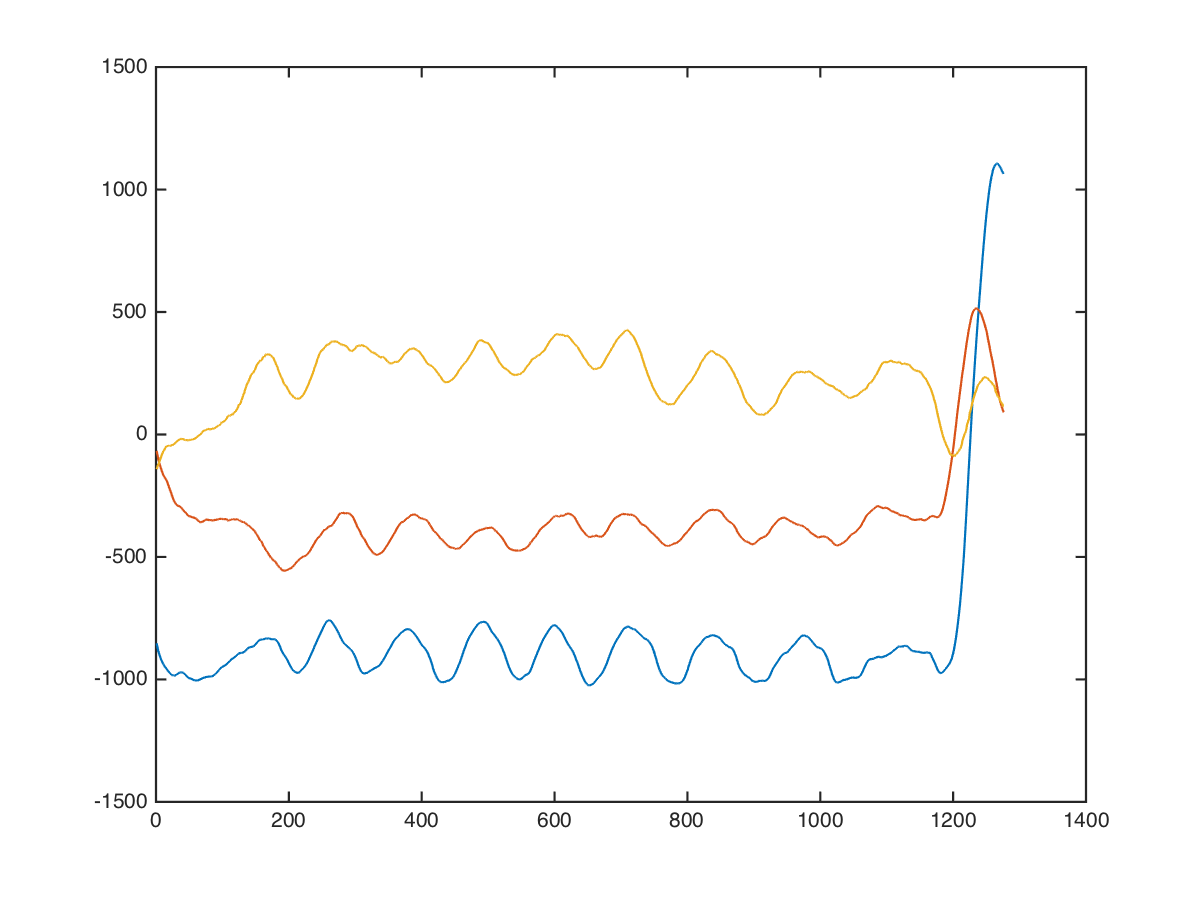

The data file committed next to this chart (first rows):
shoulders, dumbbell-press, 0, 0, -64, 432, -360
shoulders, dumbbell-press, 0, 0, -227, 416, -383
shoulders, dumbbell-press, 0, 0, -354, 401, -392
shoulders, dumbbell-press, 0, 0, -412, 303, -340
shoulders, dumbbell-press, 0, 0, -460, 281, -387
shoulders, dumbbell-press, 0, 0, -485, 266, -485
shoulders, dumbbell-press, 0, 0, -537, 180, -301
shoulders, dumbbell-press, 0, 0, -619, 161, -443
shoulders, dumbbell-press, 0, 0, -619, 153, -412
shoulders, dumbbell-press, 0, 0, -642, 204, -433
shoulders, dumbbell-press, 0, 0, -686, 121, -338
shoulders, dumbbell-press, 0, 0, -764, -9, -188
shoulders, dumbbell-press, 0, 0, -778, 20, -279
shoulders, dumbbell-press, 0, 0, -811, 34, -344
shoulders, dumbbell-press, 0, 0, -835, -8, -220
shoulders, dumbbell-press, 0, 0, -846, -41, -140
shoulders, dumbbell-press, 0, 0, -843, 39, -52
shoulders, dumbbell-press, 0, 0, -851, 43, -126
shoulders, dumbbell-press, 0, 0, -866, -1, -169
shoulders, dumbbell-press, 0, 0, -877, -6, -111
shoulders, dumbbell-press, 0, 0, -875, -5, -42
shoulders, dumbbell-press, 0, 0, -877, -8, -81
shoulders, dumbbell-press, 0, 0, -889, 10, -115
shoulders, dumbbell-press, 0, 0, -900, 28, -74
shoulders, dumbbell-press, 0, 0, -912, 20, -52
shoulders, dumbbell-press, 0, 0, -932, -8, -80
shoulders, dumbbell-press, 0, 0, -944, -16, -92
shoulders, dumbbell-press, 0, 0, -962, -49, -117
shoulders, dumbbell-press, 0, 0, -991, -114, -153
shoulders, dumbbell-press, 0, 0, -1003, -139, -131
shoulders, dumbbell-press, 0, 0, -1024, -170, -115
shoulders, dumbbell-press, 0, 0, -1051, -211, -132
shoulders, dumbbell-press, 0, 0, -1059, -245, -132
shoulders, dumbbell-press, 0, 0, -1064, -310, -91
shoulders, dumbbell-press, 0, 0, -1064, -328, -106
shoulders, dumbbell-press, 0, 0, -1064, -307, -133
shoulders, dumbbell-press, 0, 0, -1059, -296, -40
shoulders, dumbbell-press, 0, 0, -1044, -294, 23
shoulders, dumbbell-press, 0, 0, -1028, -286, -18
shoulders, dumbbell-press, 0, 0, -1014, -285, 0
shoulders, dumbbell-press, 0, 0, -1003, -297, 2
shoulders, dumbbell-press, 0, 0, -980, -273, 14
shoulders, dumbbell-press, 0, 0, -959, -280, 43
shoulders, dumbbell-press, 0, 0, -948, -276, 45
shoulders, dumbbell-press, 0, 0, -926, -253, -8
shoulders, dumbbell-press, 0, 0, -913, -232, 46
shoulders, dumbbell-press, 0, 0, -918, -234, 29
shoulders, dumbbell-press, 0, 0, -897, -256, 1
shoulders, dumbbell-press, 0, 0, -914, -256, 14
shoulders, dumbbell-press, 0, 0, -952, -256, -24
shoulders, dumbbell-press, 0, 0, -952, -272, -32
shoulders, dumbbell-press, 0, 0, -944, -272, -8
shoulders, dumbbell-press, 0, 0, -944, -256, 31
shoulders, dumbbell-press, 0, 0, -906, -279, -29
shoulders, dumbbell-press, 0, 0, -919, -265, -77
shoulders, dumbbell-press, 0, 0, -920, -257, 8
shoulders, dumbbell-press, 0, 0, -920, -249, -13
shoulders, dumbbell-press, 0, 0, -927, -255, -16
shoulders, dumbbell-press, 0, 0, -942, -236, -30
shoulders, dumbbell-press, 0, 0, -937, -205, -59
shoulders, dumbbell-press, 0, 0, -962, -200, -38
... 1,265 more rows
